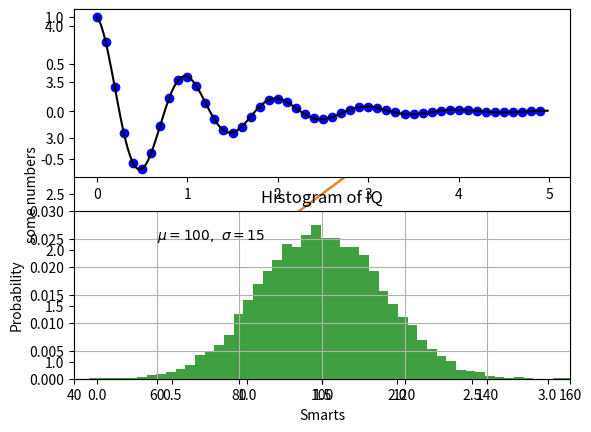
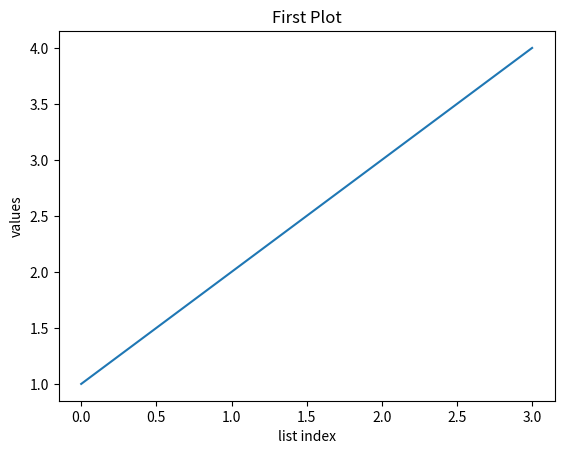
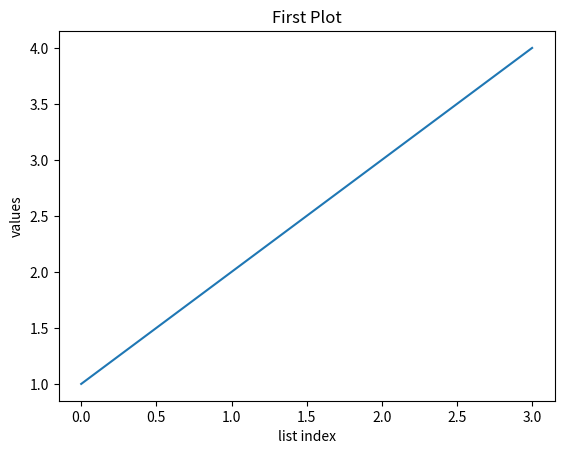
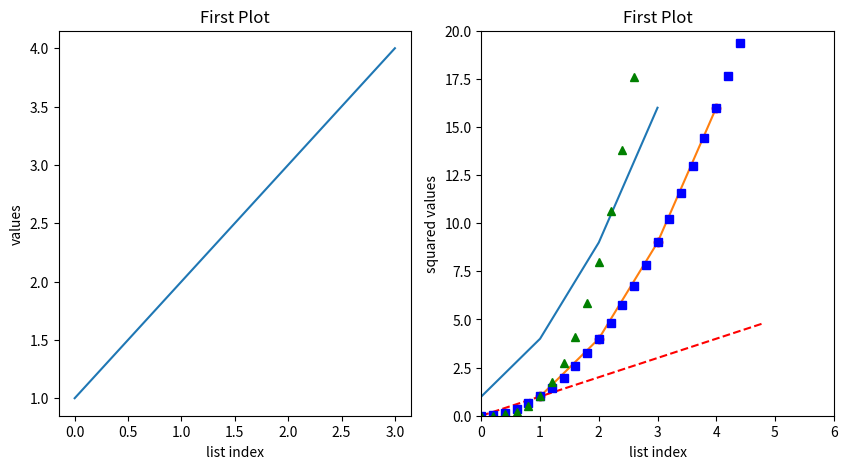
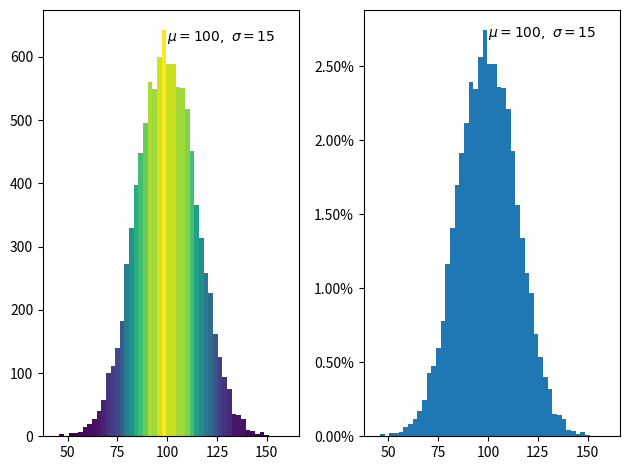
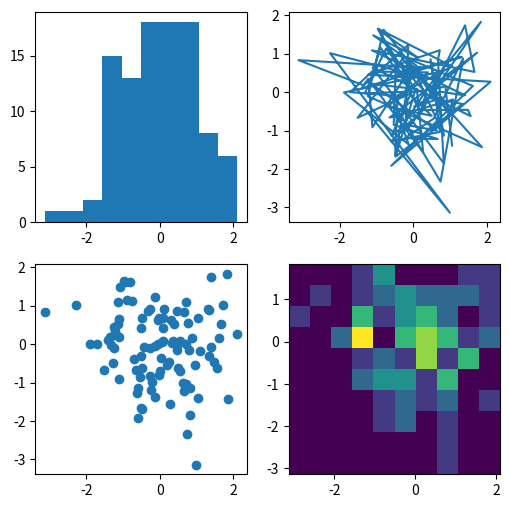

Write Python code to recreate these figures, in order. (Note: this script raises an exception after producing the figures.)
#!/usr/bin/env python
# coding: utf-8

# # Matplotlib

# <img src="./images/matplotlib_image.webp" width=600>
# Anatomy of a Figure, https://matplotlib.org/3.1.1/gallery/showcase/anatomy.html

# ## Graphing

# In[1]:


get_ipython().run_line_magic('matplotlib', 'inline')
import matplotlib
import matplotlib.pyplot as plt
import numpy as np


# In[2]:


plt.plot([1,2,3,4])
plt.show()


# In[3]:


plt.plot([1,2,3,4])
plt.ylabel('some numbers')
plt.show()


# In[4]:


fig, ax = plt.subplots()

ax.plot([1,2,3,4])
ax.set(xlabel = 'list index', ylabel='values',title='First Plot')
plt.show()


# In[5]:


fig = plt.figure()
ax = fig.gca()

ax.plot([1,2,3,4])
ax.set(xlabel = 'list index', ylabel='values',title='First Plot')
plt.show()


# In[6]:


fig, ax = plt.subplots(1,2,figsize=(10,5))

ax[0].plot([1,2,3,4])
ax[0].set(xlabel = 'list index', ylabel='values',title='First Plot')
ax[1].plot([1,4,9,16])
ax[1].set(xlabel = 'list index', ylabel='squared values',title='First Plot')
plt.show()


# In[7]:


plt.plot([1, 2, 3, 4], [1, 4, 9, 16])
plt.show()


# In[8]:


plt.plot([1,2,3,4], [1,4,9,16], 'ro')
plt.axis([0, 6, 0, 20])
plt.show()


# In[9]:


# evenly sampled time at 200ms intervals
t = np.arange(0., 5., 0.2)

# red dashes, blue squares and green triangles
plt.plot(t, t, 'r--', t, t**2, 'bs', t, t**3, 'g^')
plt.show()


# In[10]:


def f(t):
    return np.exp(-t) * np.cos(2*np.pi*t)

t1 = np.arange(0.0, 5.0, 0.1)
t2 = np.arange(0.0, 5.0, 0.02)

plt.figure(1)

plt.subplot(211)
plt.plot(t1, f(t1), 'bo', t2, f(t2), 'k')
plt.subplot(212)
plt.plot(t2, np.cos(2*np.pi*t2), 'r--')

plt.show()


# In[11]:


# Fixing random state for reproducibility
np.random.seed(19680801)

mu, sigma = 100, 15
x = mu + sigma * np.random.randn(10000)

# the histogram of the data
plt.hist(x, 50, density=1, facecolor='g', alpha=0.75)

plt.xlabel('Smarts')
plt.ylabel('Probability')
plt.title('Histogram of IQ')
plt.text(60, .025, r'$\mu=100,\ \sigma=15$')
plt.axis([40, 160, 0, 0.03])
plt.grid(True)
plt.show()


# In[12]:


# Fixing random state for reproducibility
np.random.seed(19680801)

mu, sigma = 100, 15
x = mu + sigma * np.random.randn(10000)

n_bins = 50

fig, axs = plt.subplots(1, 2, tight_layout=True)

# N is the count in each bin, bins is the lower-limit of the bin
N, bins, patches = axs[0].hist(x, bins=n_bins)

# We'll color code by height, but you could use any scalar
fracs = N / N.max()

# we need to normalize the data to 0..1 for the full range of the colormap
norm = matplotlib.colors.Normalize(fracs.min(), fracs.max())

# Now, we'll loop through our objects and set the color of each accordingly
for thisfrac, thispatch in zip(fracs, patches):
    color = plt.cm.viridis(norm(thisfrac))
    thispatch.set_facecolor(color)

# We can also normalize our inputs by the total number of counts
axs[1].hist(x, bins=n_bins, density=True)

# Now we format the y-axis to display percentage
axs[1].yaxis.set_major_formatter(matplotlib.ticker.PercentFormatter(xmax=1))

axs[0].text(100, 625, r'$\mu=100,\ \sigma=15$')
axs[1].text(100, 0.027, r'$\mu=100,\ \sigma=15$')

plt.show()


# In[13]:


import numpy as np

np.random.seed(19680801)
data = np.random.randn(2, 100)

fig, axs = plt.subplots(2, 2, figsize=(6, 6))
axs[0, 0].hist(data[0])
axs[1, 0].scatter(data[0], data[1])
axs[0, 1].plot(data[0], data[1])
axs[1, 1].hist2d(data[0], data[1])

plt.show()


# In[14]:


# This import registers the 3D projection, but is otherwise unused.
from mpl_toolkits.mplot3d import Axes3D  # noqa: F401 unused import

fig = plt.figure()
ax = fig.gca(projection='3d')

# Make data.
X = np.arange(-5, 5, 0.25)
Y = np.arange(-5, 5, 0.25)
X, Y = np.meshgrid(X, Y)
R = np.sqrt(X**2 + Y**2)
Z = np.sin(R)

# Plot the surface.
surf = ax.plot_surface(X, Y, Z)

plt.show()


# In[15]:


# This import registers the 3D projection, but is otherwise unused.
from mpl_toolkits.mplot3d import Axes3D  # noqa: F401 unused import
from matplotlib import cm

fig = plt.figure()
ax = fig.gca(projection='3d')

# Make data.
X = np.arange(-5, 5, 0.25)
Y = np.arange(-5, 5, 0.25)
X, Y = np.meshgrid(X, Y)
R = np.sqrt(X**2 + Y**2)
Z = np.sin(R)

# Plot the surface.
surf = ax.plot_surface(X, Y, Z, cmap=cm.coolwarm, linewidth=0, antialiased=False)

# Customize the z axis.
ax.set_zlim(-1.01, 1.01)

# Add a color bar which maps values to colors.
fig.colorbar(surf, shrink=0.5, aspect=10)

plt.show()


# In[16]:


# This import registers the 3D projection, but is otherwise unused.
from mpl_toolkits.mplot3d import Axes3D  # noqa: F401 unused import

import matplotlib.pyplot as plt
from matplotlib import cm
from matplotlib.ticker import LinearLocator, FormatStrFormatter
import numpy as np


fig = plt.figure()
ax = fig.gca(projection='3d')

# Make data.
X = np.arange(-5, 5, 0.25)
Y = np.arange(-5, 5, 0.25)
X, Y = np.meshgrid(X, Y)
R = np.sqrt(X**2 + Y**2)
Z = np.sin(R)

# Plot the surface.
surf = ax.plot_surface(X, Y, Z, cmap=cm.coolwarm,
                       linewidth=0, antialiased=False)

# Customize the z axis.
ax.set_zlim(-1.01, 1.01)
ax.zaxis.set_major_locator(LinearLocator(10))
ax.zaxis.set_major_formatter(FormatStrFormatter('%.02f'))

# Add a color bar which maps values to colors.
fig.colorbar(surf, shrink=0.5, aspect=5)

plt.show()


# In[ ]:




